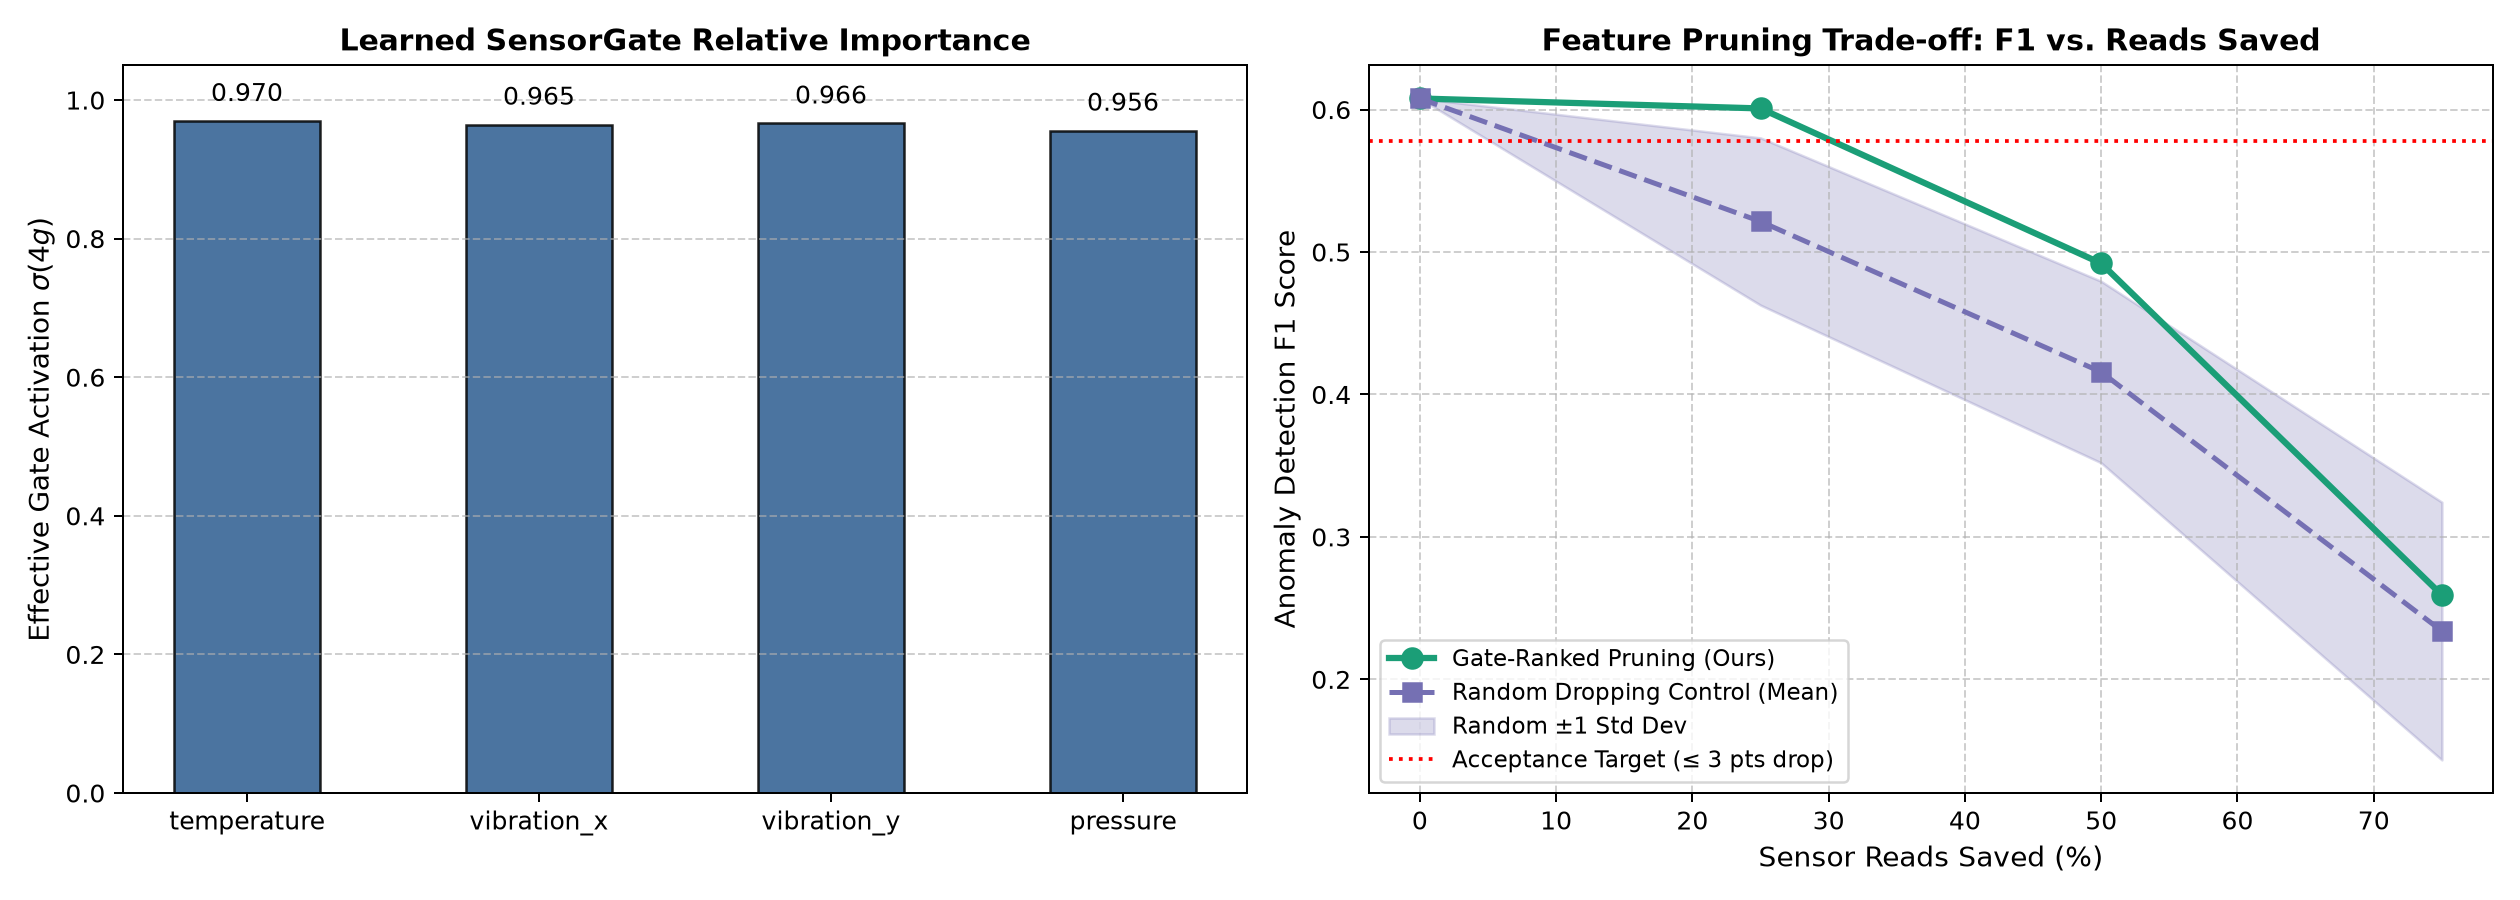

Values plotted in this chart, from the file beside it:
num_pruned, pct_reads_saved, gate_ranked_f1, random_f1_mean, random_f1_std, gate_advantage, pruned_channels
0, 0.0, 0.6078, 0.6078, 0.0, 0.0, none
1, 25.0, 0.6008, 0.5214, 0.0587, 0.07937, pressure
2, 50.0, 0.492, 0.4157, 0.06372, 0.07629, pressure+vibration_x
3, 75.0, 0.2591, 0.2339, 0.09047, 0.02524, pressure+vibration_x+vibration_y
